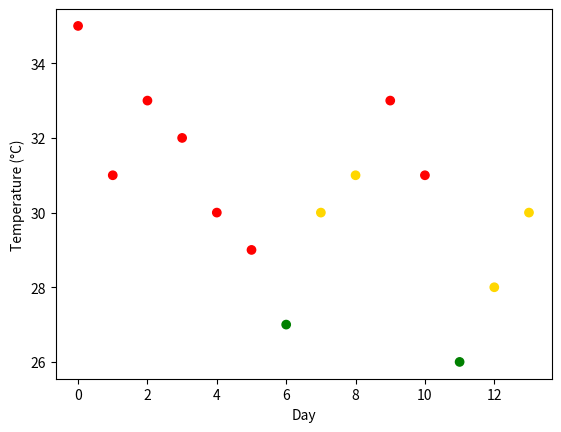

Generate this figure with matplotlib:
import matplotlib.pyplot as plt

temperatures = [35, 31, 33, 32, 30, 29, 27, 30, 31, 33, 31, 26, 28, 30]

heat_level = []
colors = []
for it in range(len(temperatures)):
    temp = temperatures[it]

    if temp < 28: #too cold -> green
        heat = 0
    elif temp > 32: #not too cold and hot -> red
        heat = 2
    elif heat_level[it - 1] == 2: #not too cold and not too hot and last day was red -> red
        heat = 2
    else: #not too cold and not too hot and last day was NOT red -> yellow
        heat = 1

    heat_level.append(heat)


    if heat == 0:
        colors.append('green')

    if heat == 1:
        colors.append('gold')

    if heat == 2:
        colors.append('red')

plt.scatter(range(len(temperatures)), temperatures, c=colors)
plt.xlabel('Day')
plt.ylabel('Temperature (°C)')
plt.show()
